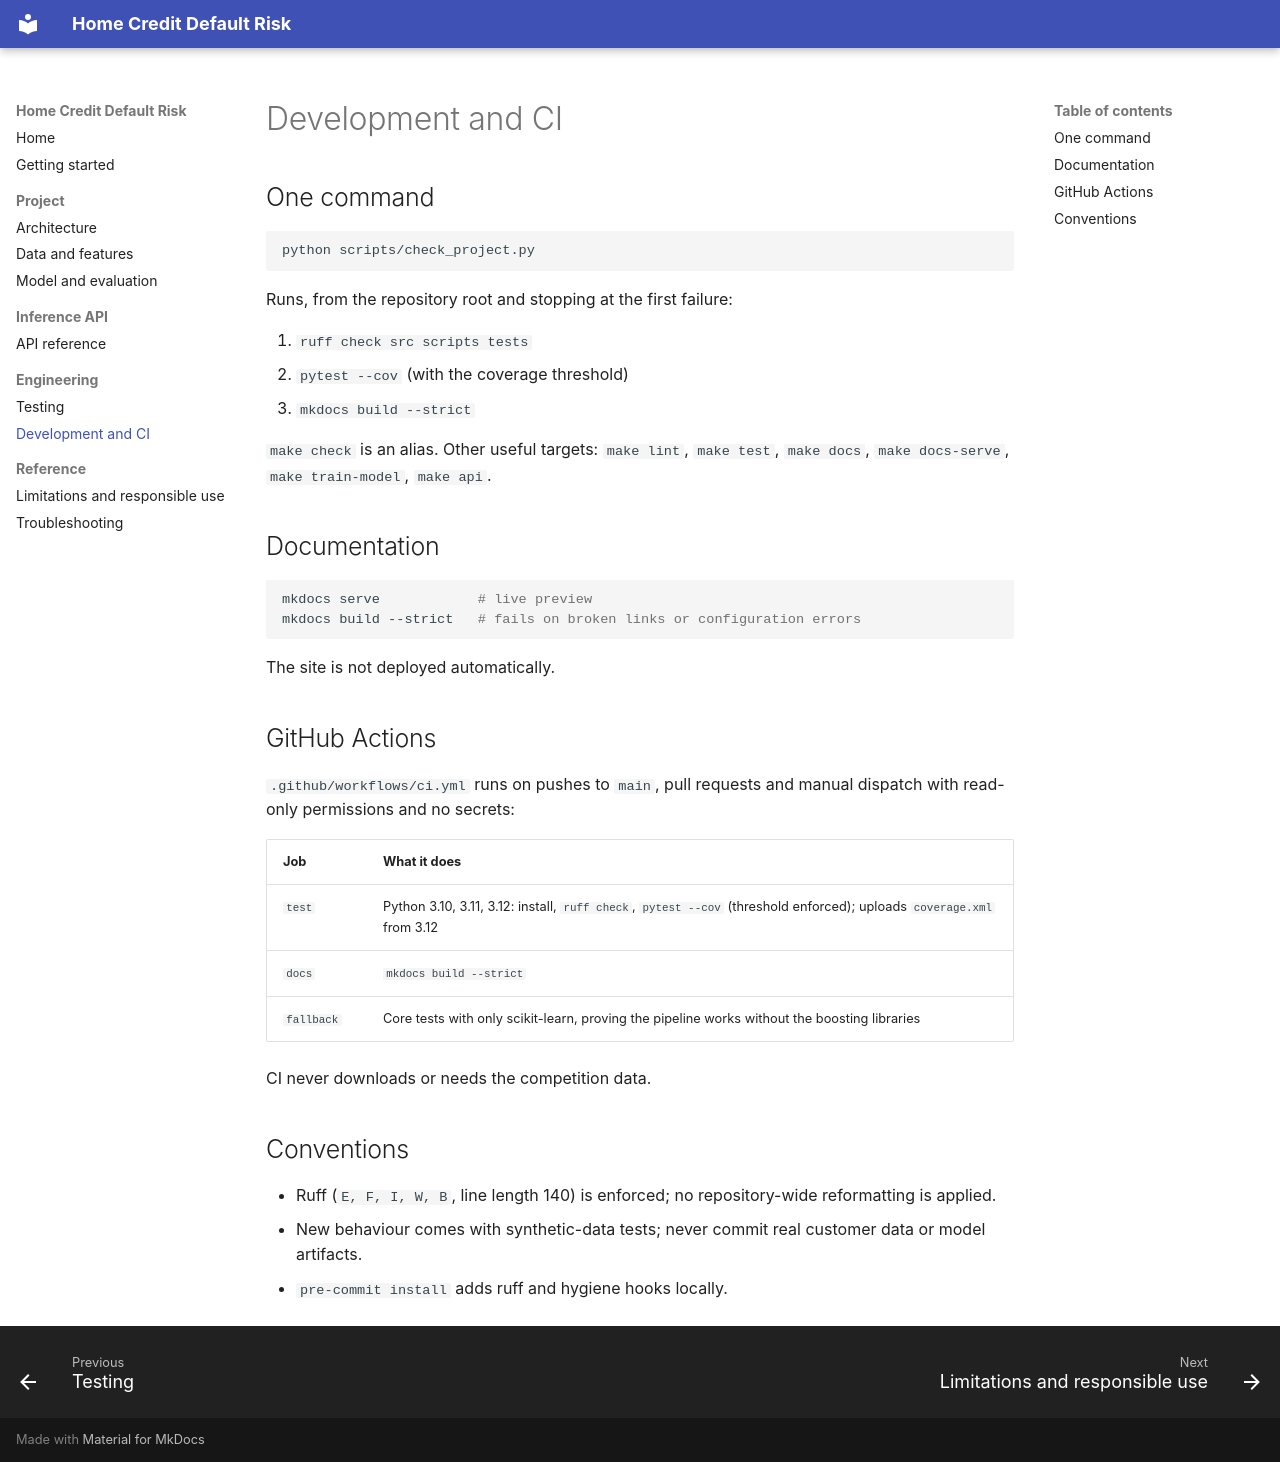

repository: sunilnarayan419-ui/Home_credit_default_risk · page: development-guide/index.html · generator: mkdocs

# Development and CI

## One command

```bash
python scripts/check_project.py
```

Runs, from the repository root and stopping at the first failure:

1. `ruff check src scripts tests`
2. `pytest --cov` (with the coverage threshold)
3. `mkdocs build --strict`

`make check` is an alias. Other useful targets: `make lint`, `make test`, `make docs`, `make docs-serve`,
`make train-model`, `make api`.

## Documentation

```bash
mkdocs serve            # live preview
mkdocs build --strict   # fails on broken links or configuration errors
```

The site is not deployed automatically.

## GitHub Actions

`.github/workflows/ci.yml` runs on pushes to `main`, pull requests and manual dispatch with read-only
permissions and no secrets:

| Job | What it does |
|---|---|
| `test` | Python 3.10, 3.11, 3.12: install, `ruff check`, `pytest --cov` (threshold enforced); uploads `coverage.xml` from 3.12 |
| `docs` | `mkdocs build --strict` |
| `fallback` | Core tests with only scikit-learn, proving the pipeline works without the boosting libraries |

CI never downloads or needs the competition data.

## Conventions

* Ruff (`E, F, I, W, B`, line length 140) is enforced; no repository-wide reformatting is applied.
* New behaviour comes with synthetic-data tests; never commit real customer data or model artifacts.
* `pre-commit install` adds ruff and hygiene hooks locally.
